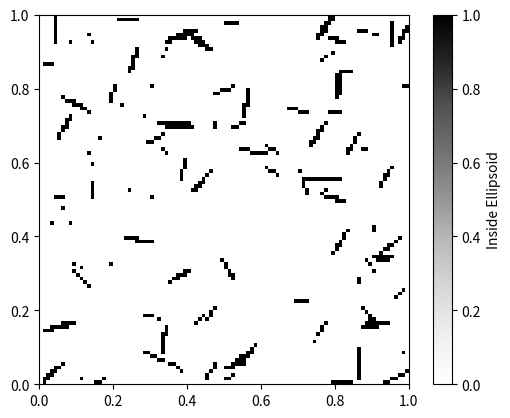

Python code for this plot:
import numpy as np
from scipy.spatial import cKDTree
import matplotlib.pyplot as plt
import time

class CreateMicrostructure:
    def __init__(self, dimensions, gridSize, seed, density):
        self.dimensions = dimensions
        self.gridSize = gridSize
        self.seed = seed
        self.density = density

    def  generateEllipsoidalMicrostructure(self, n, size_bounds, ellipticity_bounds, rotation_bounds):
        np.random.seed(self.seed)
        ellipses = []
        centers = []
        min_distance = (size_bounds[0] + size_bounds[1]) / 2  # Minimum distance between centers

        for _ in range(n):
            # Check if the new center is at least min_distance away from all other centers
            while True:                    
                # Randomly generate the center of the ellipse
                x_center = np.random.uniform(0, self.dimensions[0])
                y_center = np.random.uniform(0, self.dimensions[1])

                # If there are existing centers, use cKDTree to check distances
                if centers:
                    tree = cKDTree(np.array(centers))
                    distances, _ = tree.query([x_center, y_center], k=1)
                    if distances < min_distance:
                        continue  # Too close, generate a new center

                # Valid center found
                break
            
            # Generate major and minor axes of the ellipse
            radius = np.random.uniform(size_bounds[0],size_bounds[1])
            ellipticity = np.random.uniform(ellipticity_bounds[0], ellipticity_bounds[1])

            major_axis = radius
            minor_axis = radius * ellipticity

            # Generate a random rotation angle
            rotation_angle = np.random.uniform(rotation_bounds[0], rotation_bounds[1])

            ellipses.append([x_center, y_center, major_axis, minor_axis, rotation_angle])
            centers.append([x_center, y_center])

        # Store the generated ellipses
        self.ellipses = ellipses
    
    def rasterizeEllipsoidsVectorized(self):
        # Create 2D meshgrid of physical coordinates
        x_lin = (np.arange(self.gridSize[0]) + 0.5) * self.dimensions[0] / self.gridSize[0]
        y_lin = (np.arange(self.gridSize[1]) + 0.5) * self.dimensions[1] / self.gridSize[1]
        X, Y = np.meshgrid(x_lin, y_lin, indexing='ij')  # Shape: (Nx, Ny)

        raster = np.zeros_like(X, dtype=int)

        for x_center, y_center, major_axis, minor_axis, rotation_angle in self.ellipses:
            cos_theta = np.cos(rotation_angle)
            sin_theta = np.sin(rotation_angle)

            # Shift the grid to ellipse center
            X_shifted = X - x_center
            Y_shifted = Y - y_center

            # Rotate grid
            X_rot = cos_theta * X_shifted + sin_theta * Y_shifted
            Y_rot = -sin_theta * X_shifted + cos_theta * Y_shifted

            # Ellipse equation: (x/a)^2 + (y/b)^2 <= 1
            inside = ((X_rot / major_axis) ** 2 + (Y_rot / minor_axis) ** 2) <= 1

            raster = np.logical_or(raster, inside)

        self.raster = raster.astype(int)
        return self.raster


# Record the start time
start_time = time.time()

micro = CreateMicrostructure(dimensions=(1.0, 1.0), gridSize=(100, 100), seed=42, density=10)
micro.generateEllipsoidalMicrostructure(
    n=100,
    size_bounds=(0.01, 0.05),
    ellipticity_bounds=(0.1, 0.2),
    rotation_bounds=(0, 2 * np.pi)
)
# raster = micro.rasterizeEllipsoids()
raster = micro.rasterizeEllipsoidsVectorized()

# Record the end time
end_time = time.time()

# Calculate the total run time
total_run_time = end_time - start_time

# Print the total run time
print(f"Total run time: {total_run_time} seconds")

# Visualize the rasterized grid
plt.imshow(raster, extent=(0, 1, 0, 1), origin='lower', cmap='Greys')
plt.colorbar(label='Inside Ellipsoid')
plt.show()
